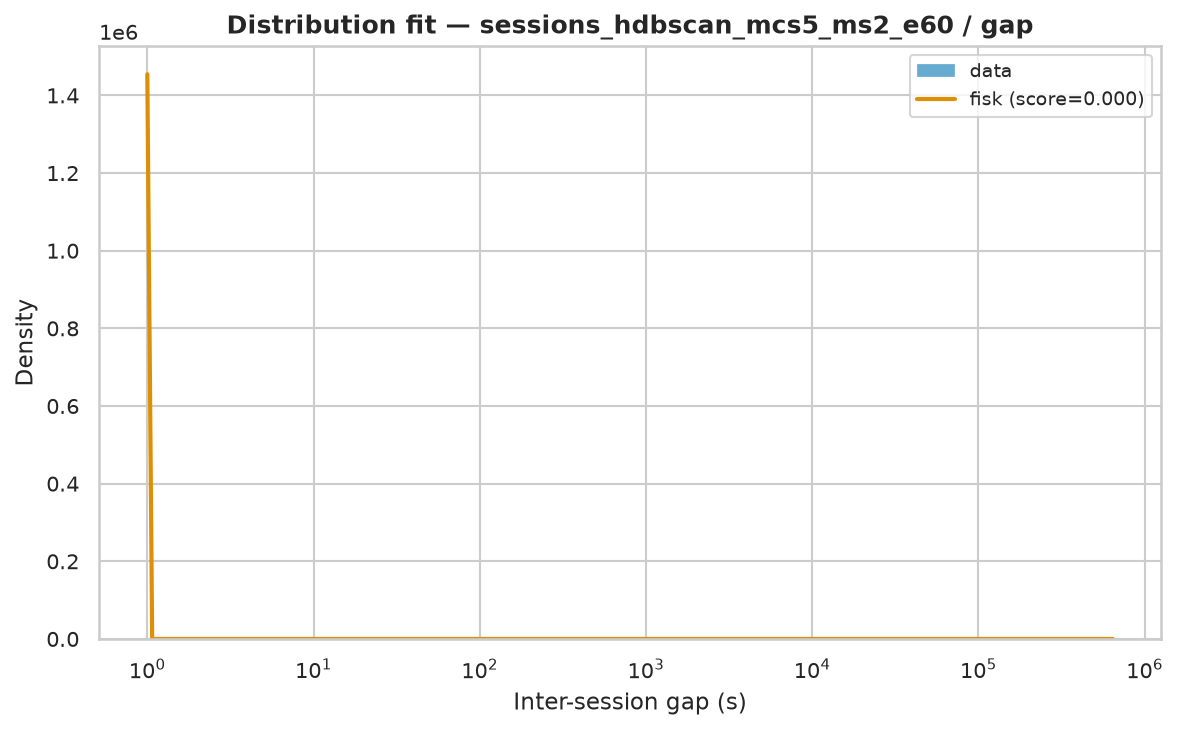

The file beside this chart, header and first rows:
name	score	bootstrap_score	bootstrap_pass	loc	scale	arg
fisk	6.11669695550949e-07	0.2	True	1	1297	(np.float64(0.4976438761044275),)
lognorm	6.05192377444661e-07	0.0	False	0.9894	926.7	(np.float64(3.349104472942316),)
lomax	6.495416297440128e-07	0.0	False	1	61.97	(np.float64(0.3050766070491021),)
genpareto	6.49543234841803e-07	0.0	False	1	203.1	(np.float64(3.277886668370413),)
pareto	6.495432857503142e-07	0.0	False	-60.96	61.96	(np.float64(0.3050745462625023),)
weibull_min	7.934572437207692e-07	0.0	False	1	20777	(np.float64(0.3540744240457123),)
expon	1.5447943095291299e-06	0.0	False	1.0	18461	()
gamma	1.5550793556995443e-06	0.0	False	1	4.348	(np.float64(7.189043058762565e-05),)
